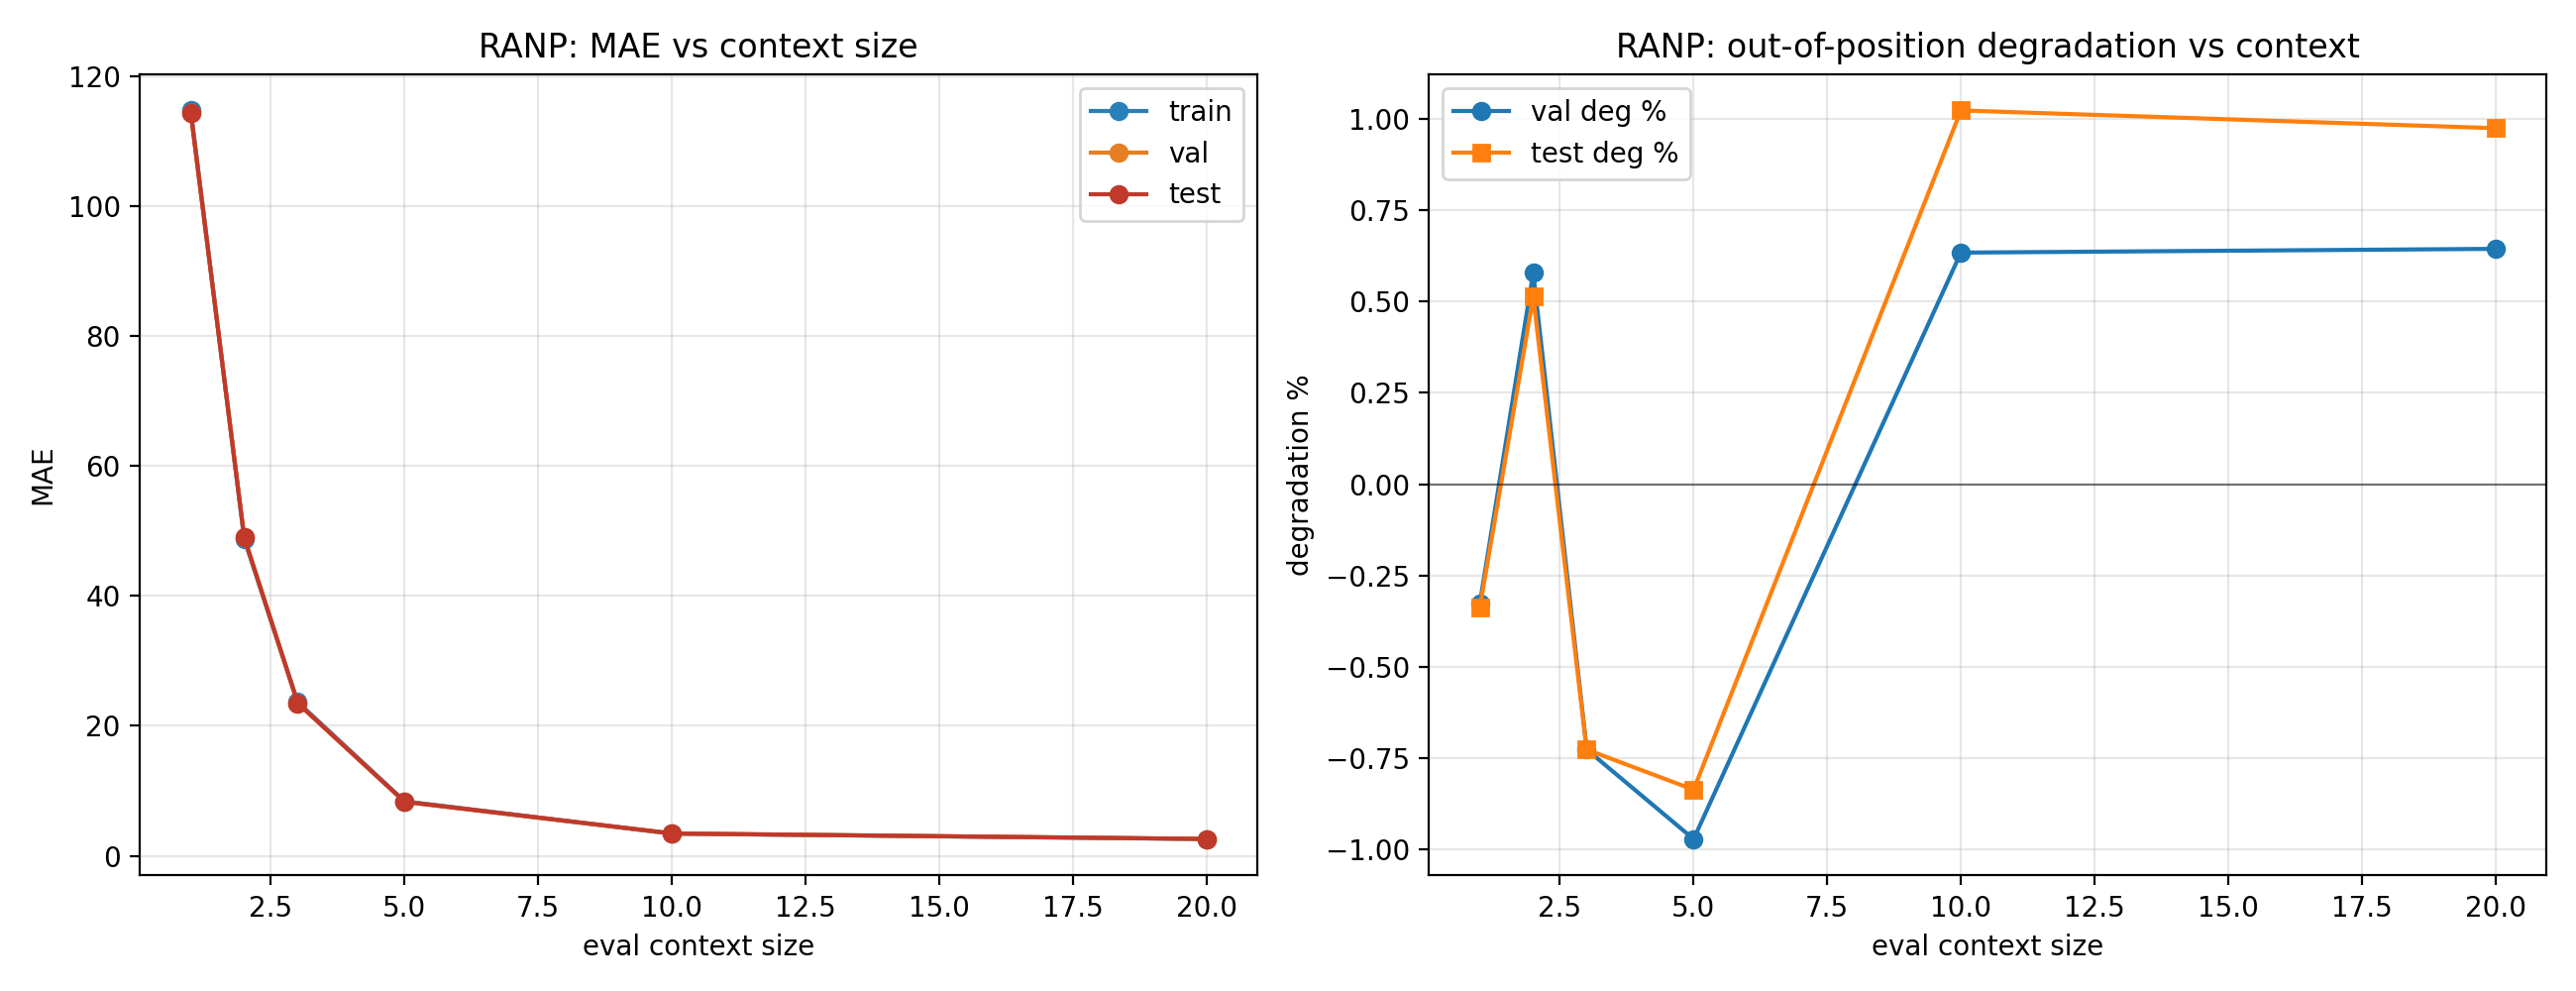

Data behind this chart, as committed beside it:
model, eval_ctx, train_mae, val_mae, test_mae, deg_val_pct, deg_test_pct
ranp, 1, 114.8, 114.4, 114.4, -0.328, -0.338
ranp, 2, 48.75, 49.03, 49, 0.579, 0.513
ranp, 3, 23.67, 23.5, 23.5, -0.727, -0.727
ranp, 5, 8.382, 8.301, 8.312, -0.972, -0.837
ranp, 10, 3.406, 3.427, 3.44, 0.634, 1.024
ranp, 20, 2.572, 2.589, 2.597, 0.645, 0.975
